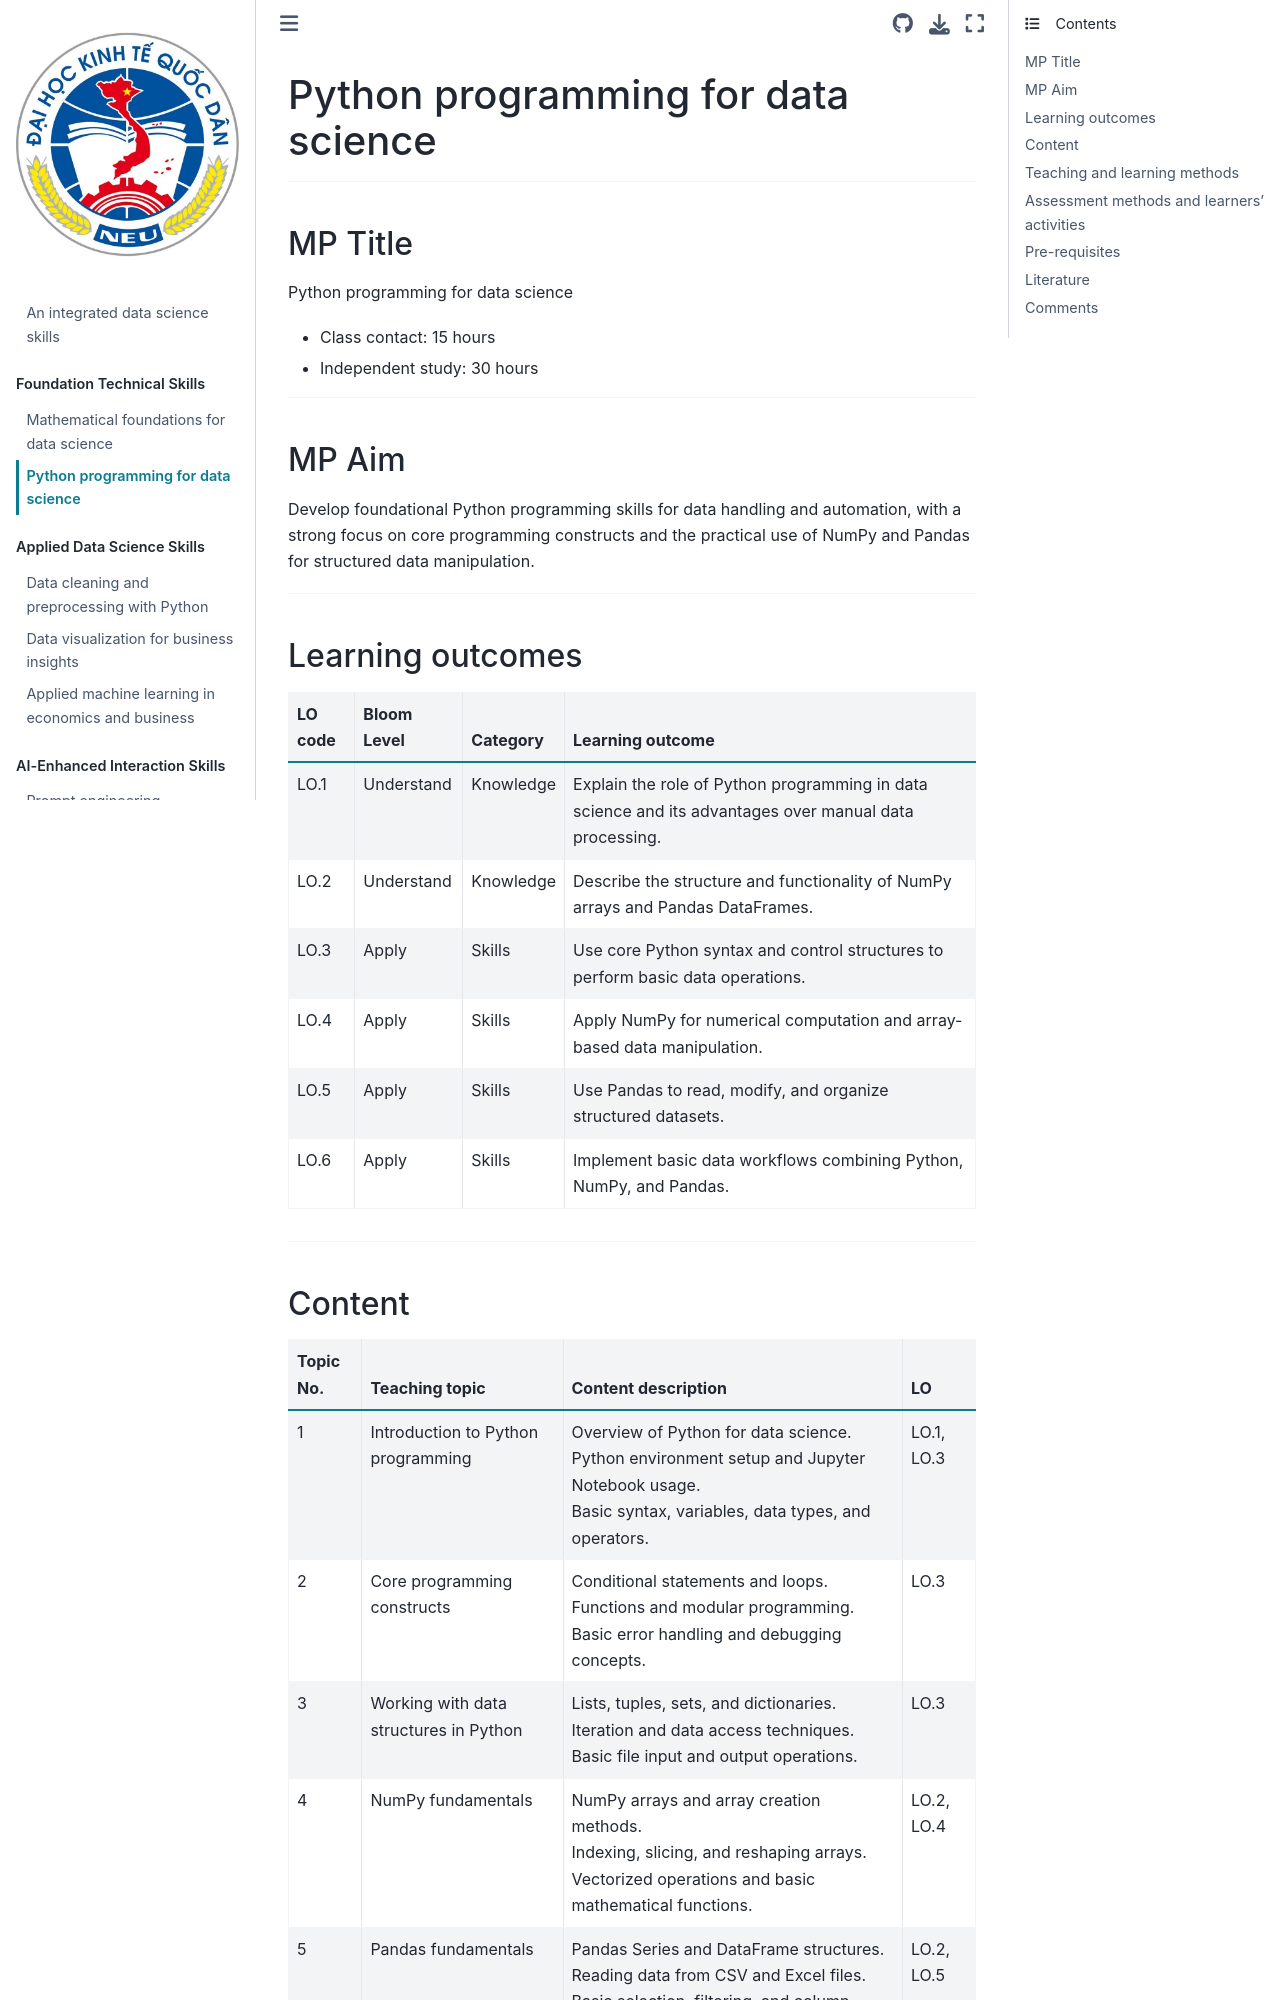

repository: NCT-NEU/Microcredential-Micro4Asia · page: chapters/programming.html · generator: jekyll

## Python programming for data science
<hr>

### MP title

Python programming for data science  
- Class contact: 15 hours  
- Independent study: 30 hours

---

### MP aim

Develop foundational Python programming skills for data handling and automation, with a strong focus on core programming constructs and the practical use of NumPy and Pandas for structured data manipulation.

---

### Learning outcomes 

| LO code | Bloom Level | Category | Learning outcome |
|---------|-------------|----------|------------------|
| LO.1 | Understand | Knowledge | Explain the role of Python programming in data science and its advantages over manual data processing. |
| LO.2 | Understand | Knowledge | Describe the structure and functionality of NumPy arrays and Pandas DataFrames. |
| LO.3 | Apply | Skills | Use core Python syntax and control structures to perform basic data operations. |
| LO.4 | Apply | Skills | Apply NumPy for numerical computation and array-based data manipulation. |
| LO.5 | Apply | Skills | Use Pandas to read, modify, and organize structured datasets. |
| LO.6 | Apply | Skills | Implement basic data workflows combining Python, NumPy, and Pandas. |

---
